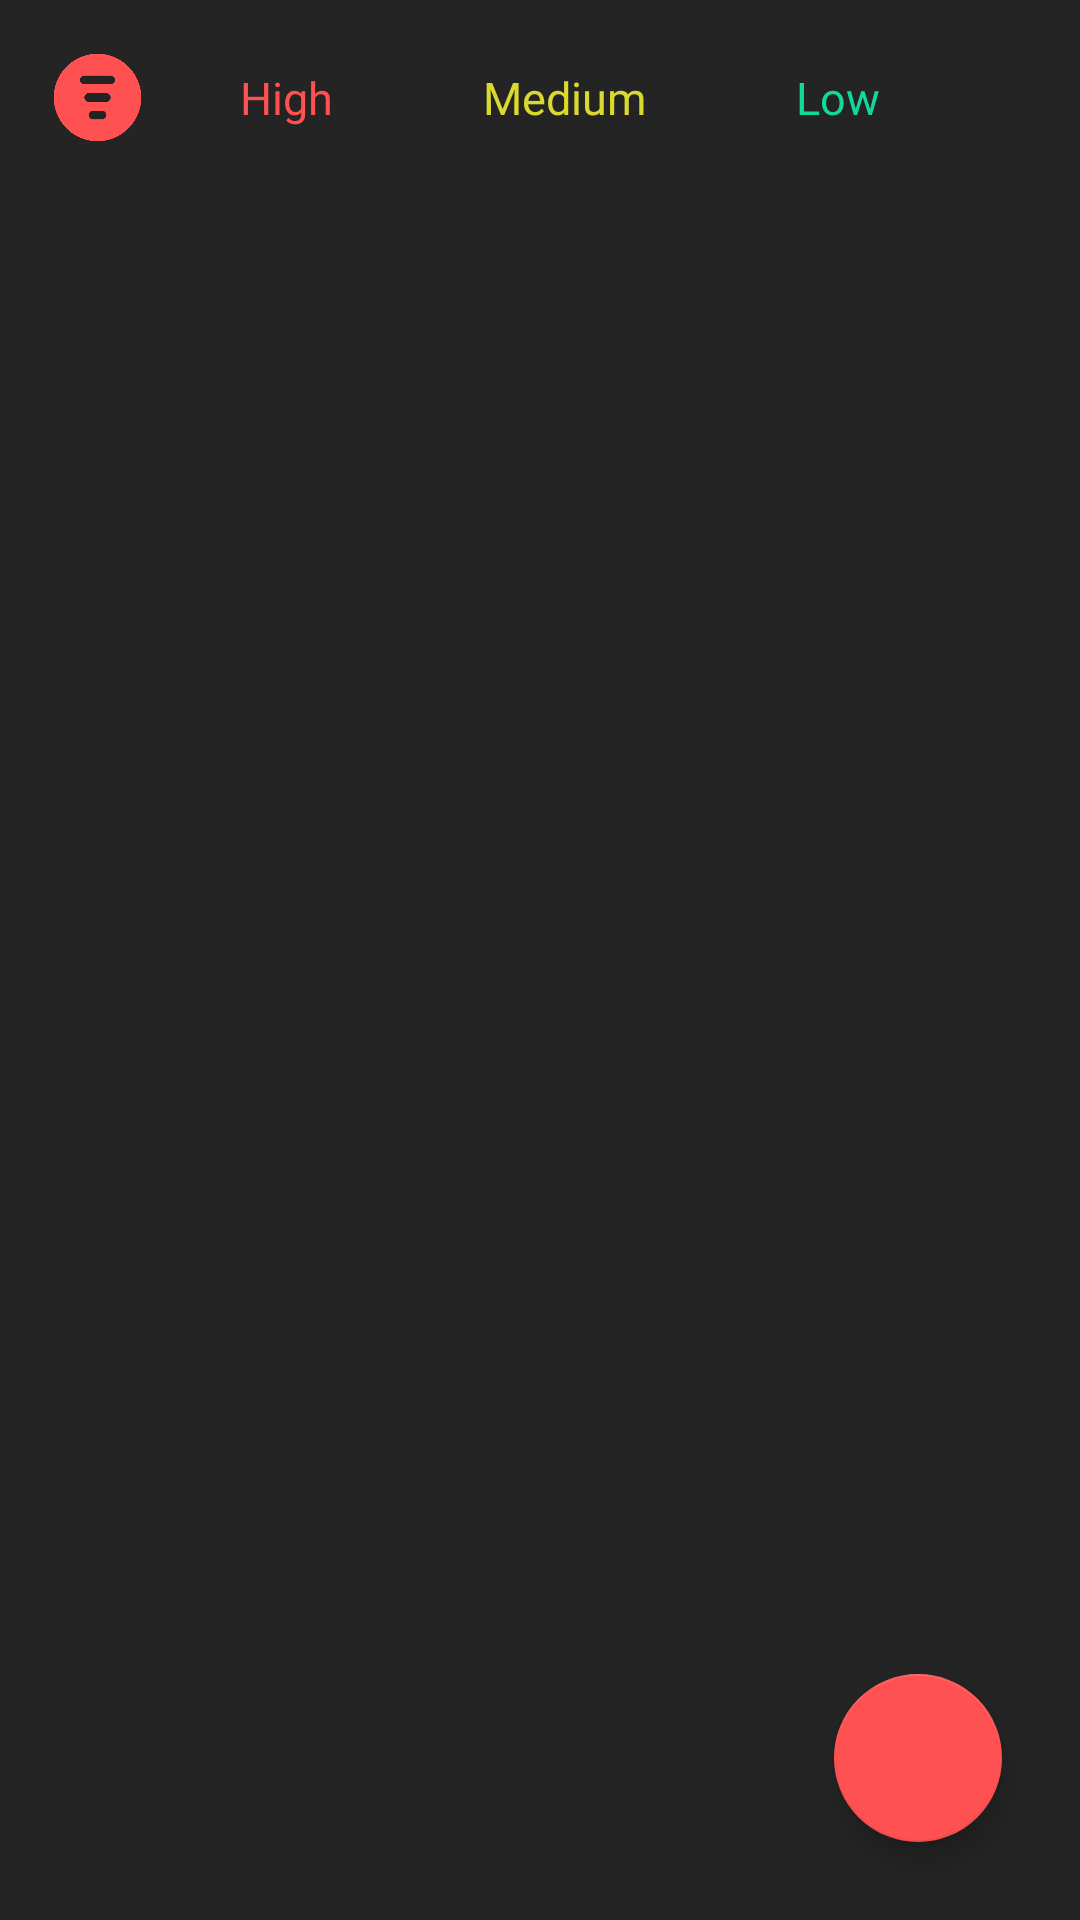

Write the Android layout XML for this screen, with the resource values it uses.
<!-- AndroidManifest.xml: application theme Theme.NoteAppMvvmRoom -->
<!-- res/layout/fragment_home.xml -->
<?xml version="1.0" encoding="utf-8"?>
<FrameLayout xmlns:android="http://schemas.android.com/apk/res/android"
    xmlns:app="http://schemas.android.com/apk/res-auto"
    xmlns:tools="http://schemas.android.com/tools"
    android:layout_width="match_parent"
    android:layout_height="match_parent"
    android:background="@color/bac_color"
    tools:context=".ui.fragments.HomeFragment">

    <androidx.constraintlayout.widget.ConstraintLayout
        android:layout_width="match_parent"
        android:layout_height="match_parent">

        <LinearLayout
            android:id="@+id/llFilter"
            android:layout_width="match_parent"
            android:layout_height="wrap_content"
            android:orientation="horizontal"
            android:layout_margin="10dp"
            android:gravity="center_vertical"
            app:layout_constraintTop_toTopOf="parent"
            app:layout_constraintEnd_toEndOf="parent"
            app:layout_constraintStart_toStartOf="parent">

            <ImageView
                android:id="@+id/allNotes"
                android:layout_width="35dp"
                android:layout_height="35dp"
                android:src="@drawable/filter"
                android:layout_margin="5dp"
                app:tint="@color/red_color" />

            <TextView
                android:id="@+id/filterHigh"
                android:layout_width="wrap_content"
                android:layout_height="wrap_content"
                android:text="High"
                android:background="@drawable/btn_filter_shape"
                android:textColor="@color/red_color"
                android:fontFamily="@font/poppins"
                android:textSize="15sp"
                android:layout_marginStart="5dp"
                android:paddingHorizontal="20dp"
                android:paddingVertical="10dp" />

            <TextView
                android:id="@+id/filterMedium"
                android:layout_width="wrap_content"
                android:layout_height="wrap_content"
                android:text="Medium"
                android:background="@drawable/btn_filter_shape"
                android:textColor="@color/yellow_color"
                android:fontFamily="@font/poppins"
                android:textSize="15sp"
                android:layout_marginStart="10dp"
                android:paddingHorizontal="20dp"
                android:paddingVertical="10dp" />

            <TextView
                android:id="@+id/filterLow"
                android:layout_width="wrap_content"
                android:layout_height="wrap_content"
                android:text="Low"
                android:background="@drawable/btn_filter_shape"
                android:textColor="@color/green_color"
                android:fontFamily="@font/poppins"
                android:textSize="15sp"
                android:layout_marginStart="10dp"
                android:paddingHorizontal="20dp"
                android:paddingVertical="10dp" />


        </LinearLayout>

        <androidx.recyclerview.widget.RecyclerView
            android:id="@+id/rcvAllNotes"
            android:layout_width="match_parent"
            android:layout_height="0dp"
            app:layout_constraintBottom_toBottomOf="parent"
            app:layout_constraintEnd_toEndOf="parent"
            app:layout_constraintTop_toBottomOf="@+id/llFilter"
            app:layout_constraintStart_toStartOf="parent" />

        <com.google.android.material.floatingactionbutton.FloatingActionButton
            android:id="@+id/btnAddNotes"
            android:layout_width="wrap_content"
            android:layout_height="wrap_content"
            android:layout_margin="26dp"
            android:contentDescription="@string/todo"
            android:src="@drawable/baseline_add_24"
            app:backgroundTint="@color/red_color"
            app:layout_constraintBottom_toBottomOf="parent"
            app:layout_constraintEnd_toEndOf="parent" />
    </androidx.constraintlayout.widget.ConstraintLayout>


</FrameLayout>
<!-- resources referenced by this layout -->
<resources>
  <color name="bac_color">#242424</color>
  <color name="green_color">#11d99b</color>
  <color name="red_color">#ff5151</color>
  <color name="yellow_color">#d9d92f</color>
  <!-- drawable filter: png bitmap (drawable, 10651 bytes) -->
  <string name="todo">TODO</string>
  <style name="Theme.NoteAppMvvmRoom" parent="Base.Theme.NoteAppMvvmRoom" />
  <style name="Base.Theme.NoteAppMvvmRoom" parent="Theme.MaterialComponents.DayNight.DarkActionBar">
          
          
      </style>
</resources>
